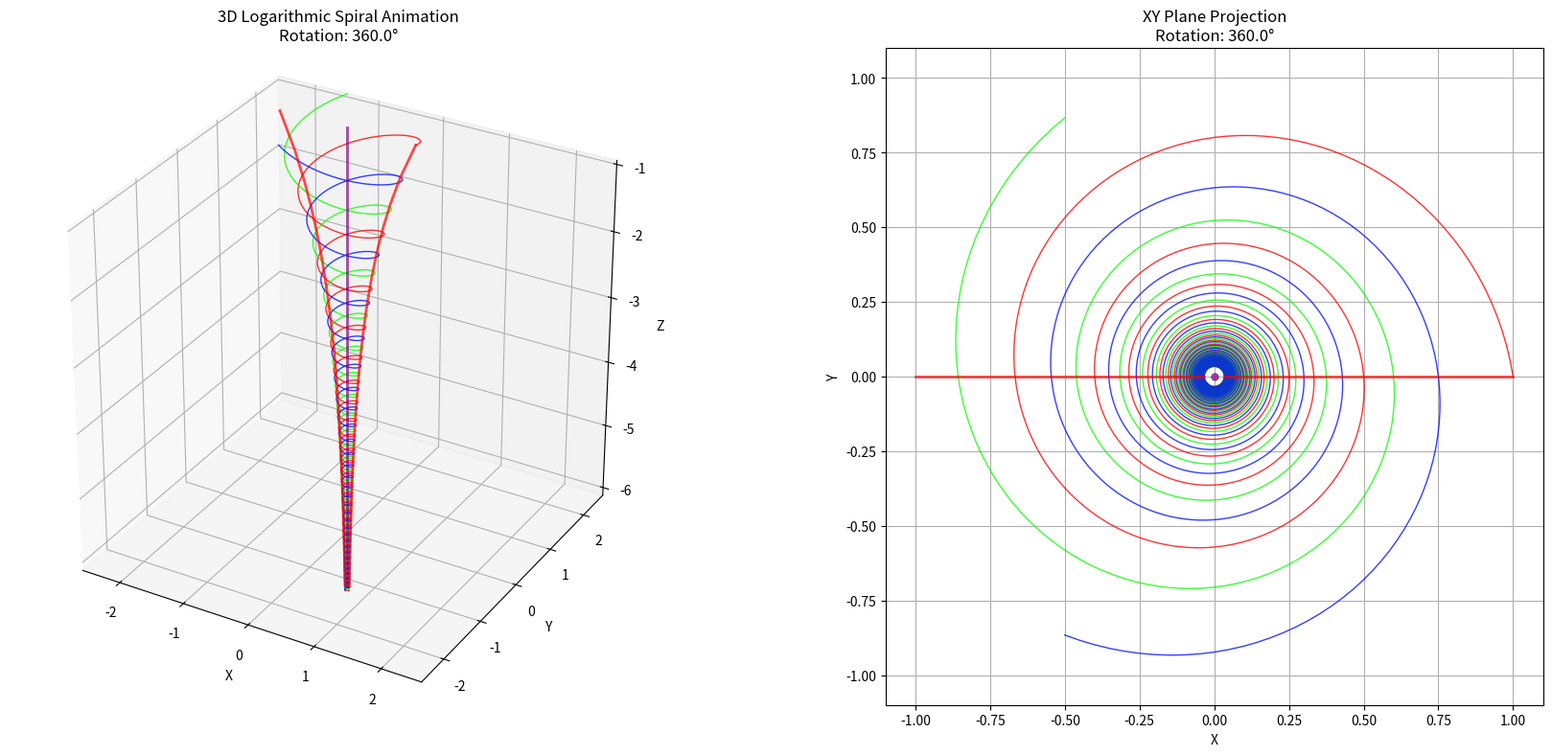

Python code for this plot:
import numpy as np
import matplotlib.pyplot as plt
from mpl_toolkits.mplot3d import Axes3D
from matplotlib.animation import FuncAnimation
import os

# 黄金比例常数
phi = (np.sqrt(5) - 1) / 2
ln_phi = np.log(phi)  # 负值

# 添加旋转、衰减和圆周阵列功能
polar_array = 3  # 圆周阵列数量

# 参数设置
num_bands = 29  # 波段数量
total_points = 120 * num_bands  # 总点数


# 计算z坐标（对数螺旋）
def calculate_z(t):
    return np.log(t) / ln_phi

# 计算半径（与t成反比）
def calculate_radius(t):
    return 1 / t


# 创建连续参数t_total (0 到 2π*num_bands)
t_total = np.linspace(0, 2 * np.pi * num_bands, total_points)

# 存储螺旋线点
spiral_x = []
spiral_y = []
spiral_z = []
t_shape_values = []  # 存储t_shape值用于衰减计算

# 生成连续螺旋线
for t_val in t_total:
    # 确定当前波段索引n和波段内参数t_band
    n = int(t_val // (2 * np.pi))  # 波段索引
    t_band = t_val % (2 * np.pi)  # 波段内参数 (0 到 2π)

    # 计算t_shape（连续变化的t值）
    t_shape = n + 1 + t_band / (2 * np.pi)
    t_shape_values.append(t_shape)

    # 计算z坐标
    z = calculate_z(t_shape)

    # 计算半径（与t_shape成反比）
    r = calculate_radius(t_shape)

    # 计算x和y坐标（围绕z轴的螺旋）
    x = r * np.cos(t_val)
    y = r * np.sin(t_val)

    spiral_x.append(x)
    spiral_y.append(y)
    spiral_z.append(z)

# 转换为numpy数组以提高性能
spiral_x = np.array(spiral_x)
spiral_y = np.array(spiral_y)
spiral_z = np.array(spiral_z)
t_shape_values = np.array(t_shape_values)

# 计算漏斗曲线高度的一半
half_high = (spiral_z.max() + spiral_z.min()) / 2


# 连续对数积分衰减因子
def amp_continuous(t_shape):
    return 1  # 原始螺旋


# 对每条曲线分别应用旋转和衰减
def apply_rotation_and_decay(x_data, y_data, amp_factor, rotation_angles_rad):
    cos_angles = np.cos(rotation_angles_rad)
    sin_angles = np.sin(rotation_angles_rad)

    # 向量化计算旋转
    x_rotated = x_data * cos_angles - y_data * sin_angles
    y_rotated = x_data * sin_angles + y_data * cos_angles

    # 应用衰减
    return x_rotated * amp_factor, y_rotated * amp_factor


# 计算衰减因子
amp_factor = amp_continuous(t_shape_values)

# 创建红色曲线数据
t_red = np.linspace(1, num_bands, 100)
x_red_positive = 1 / t_red
x_red_negative = -1 / t_red
z_red = np.log(t_red) / ln_phi

# 创建图像和子图
fig = plt.figure(figsize=(18, 8))

# 创建3D子图 - 调整视图中心
ax1 = fig.add_subplot(121, projection='3d')
ax1.set_xlabel('X')
ax1.set_ylabel('Y')
ax1.set_zlabel('Z')
ax1.set_title('3D Logarithmic Spiral Animation')
ax1.grid(True)

# 创建2D XY投影子图
ax2 = fig.add_subplot(122)
ax2.set_xlabel('X')
ax2.set_ylabel('Y')
ax2.set_title('XY Plane Projection')
ax2.grid(True)
ax2.set_aspect('equal')  # 保持纵横比相等

# 使用HSV颜色空间生成均匀分布的颜色
colors = plt.cm.hsv(np.linspace(0, 1, polar_array, endpoint=False))

# 创建空的曲线对象用于动画
spiral_lines_3d = []
spiral_lines_2d = []

for i in range(polar_array):
    # 3D子图
    line_3d, = ax1.plot([], [], [], color=colors[i], linewidth=1.0, alpha=0.8)
    spiral_lines_3d.append(line_3d)

    # 2D子图
    line_2d, = ax2.plot([], [], color=colors[i], linewidth=1.0, alpha=0.8)
    spiral_lines_2d.append(line_2d)

# 添加红色曲线（保持原始）到3D图
red_line1, = ax1.plot([], [], [], color='red', linewidth=2, alpha=0.7)
red_line2, = ax1.plot([], [], [], color='red', linewidth=2, alpha=0.7)
purple_line, = ax1.plot([], [], [], color='purple', linewidth=2, alpha=0.7)

# 添加红色曲线到2D图
red_line1_2d, = ax2.plot([], [], color='red', linewidth=2, alpha=0.7)
red_line2_2d, = ax2.plot([], [], color='red', linewidth=2, alpha=0.7)
purple_point, = ax2.plot([0], [0], 'o', color='purple', markersize=5, alpha=0.7)  # 固定为原点

# 计算并设置固定的坐标轴范围
x_min, x_max = spiral_x.min(), spiral_x.max()
y_min, y_max = spiral_y.min(), spiral_y.max()
z_min, z_max = spiral_z.min(), spiral_z.max()

# 使用最大的范围来保持比例 - 将3D图形的范围放大两倍
max_range = max(np.abs(x_min), np.abs(x_max), np.abs(y_min), np.abs(y_max), np.abs(z_min), np.abs(z_max)) * 1.1
max_range_3d = max_range /3  # 缩小3倍

# 设置3D子图的固定范围 - 使用放大后的范围，并调整中心点
ax1.set_xlim(-max_range_3d, max_range_3d)
ax1.set_ylim(-max_range_3d, max_range_3d)
ax1.set_zlim(half_high - max_range_3d, half_high + max_range_3d)  # 以half_high为中心

# 设置3D视角 - 聚焦到(0,0,half_high)
ax1.view_init(elev=30, azim=-60)
ax1.set_box_aspect([1, 1, 1])  # 保持比例

# 设置2D子图固定范围
xy_range = max(np.abs(spiral_x).max(), np.abs(spiral_y).max()) * 1.1
ax2.set_xlim(-xy_range, xy_range)
ax2.set_ylim(-xy_range, xy_range)


# 初始化函数：设置初始数据
def init():
    # 设置初始旋转为0度
    rotation_angles = np.zeros_like(t_total)
    rotation_angles_rad = np.radians(rotation_angles)

    # 应用旋转和衰减到基础曲线
    spiral_x_rot, spiral_y_rot = apply_rotation_and_decay(spiral_x, spiral_y, amp_factor, rotation_angles_rad)

    # 创建所有方向的曲线 - 圆周阵列
    curves = []
    for rotation in range(polar_array):
        angle_deg = rotation * (360 / polar_array)  # 计算每个阵列的旋转角度

        # 应用旋转到已经应用了spiral_deg°旋转和衰减的曲线上
        angle_rad = np.radians(angle_deg)
        cos_angle = np.cos(angle_rad)
        sin_angle = np.sin(angle_rad)

        x_rotated = spiral_x_rot * cos_angle - spiral_y_rot * sin_angle
        y_rotated = spiral_x_rot * sin_angle + spiral_y_rot * cos_angle

        curves.append((x_rotated, y_rotated, spiral_z))

    # 更新3D螺旋线
    for i, (x_curve, y_curve, z_curve) in enumerate(curves):
        spiral_lines_3d[i].set_data(x_curve, y_curve)
        spiral_lines_3d[i].set_3d_properties(z_curve)

    # 更新2D螺旋线
    for i, (x_curve, y_curve, _) in enumerate(curves):
        spiral_lines_2d[i].set_data(x_curve, y_curve)

    # 更新红色曲线（保持原始）
    red_line1.set_data(x_red_positive, np.zeros_like(z_red))
    red_line1.set_3d_properties(z_red)

    red_line2.set_data(x_red_negative, np.zeros_like(z_red))
    red_line2.set_3d_properties(z_red)

    purple_line.set_data(np.zeros_like(z_red), np.zeros_like(z_red))
    purple_line.set_3d_properties(z_red)

    # 更新2D红色曲线
    red_line1_2d.set_data(x_red_positive, np.zeros_like(x_red_positive))
    red_line2_2d.set_data(x_red_negative, np.zeros_like(x_red_negative))

    return spiral_lines_3d + spiral_lines_2d + [red_line1, red_line2, purple_line,
                                                red_line1_2d, red_line2_2d, purple_point]


# 动画更新函数
def update(frame):
    spiral_deg = frame  # 当前旋转度数

    # 应用spiral_deg°连续旋转
    total_rotation_degrees = num_bands * spiral_deg
    rotation_angles = np.linspace(0, total_rotation_degrees, len(t_total))
    rotation_angles_rad = np.radians(rotation_angles)

    # 应用旋转和衰减到基础曲线
    spiral_x_rot, spiral_y_rot = apply_rotation_and_decay(spiral_x, spiral_y, amp_factor, rotation_angles_rad)

    # 创建所有方向的曲线 - 圆周阵列
    curves = []
    for rotation in range(polar_array):
        angle_deg = rotation * (360 / polar_array)  # 计算每个阵列的旋转角度

        # 应用旋转到已经应用了spiral_deg°旋转和衰减的曲线上
        angle_rad = np.radians(angle_deg)
        cos_angle = np.cos(angle_rad)
        sin_angle = np.sin(angle_rad)

        x_rotated = spiral_x_rot * cos_angle - spiral_y_rot * sin_angle
        y_rotated = spiral_x_rot * sin_angle + spiral_y_rot * cos_angle

        curves.append((x_rotated, y_rotated, spiral_z))

    # 更新3D螺旋线
    for i, (x_curve, y_curve, z_curve) in enumerate(curves):
        spiral_lines_3d[i].set_data(x_curve, y_curve)
        spiral_lines_3d[i].set_3d_properties(z_curve)

    # 更新2D螺旋线
    for i, (x_curve, y_curve, _) in enumerate(curves):
        spiral_lines_2d[i].set_data(x_curve, y_curve)

    # 更新标题显示当前旋转度数
    ax1.set_title(f'3D Logarithmic Spiral Animation\nRotation: {spiral_deg:.1f}°')
    ax2.set_title(f'XY Plane Projection\nRotation: {spiral_deg:.1f}°')

    # 强制保持坐标轴范围不变 - 以half_high为中心
    ax1.set_xlim(-max_range_3d, max_range_3d)
    ax1.set_ylim(-max_range_3d, max_range_3d)
    ax1.set_zlim(half_high - max_range_3d, half_high + max_range_3d)

    ax2.set_xlim(-xy_range, xy_range)
    ax2.set_ylim(-xy_range, xy_range)

    return spiral_lines_3d + spiral_lines_2d + [red_line1, red_line2, purple_line,
                                                red_line1_2d, red_line2_2d]


# 创建输出文件夹（如果不存在）
output_folder = "spiral_rotation_frames"
os.makedirs(output_folder, exist_ok=True)

# 定义要保存的帧
frames = np.linspace(0, 360, 9)  # 从0到360度，共9帧
# 在创建图形后，添加以下代码来固定子图布局
fig.subplots_adjust(left=0.05, right=0.95, wspace=0.3)  # 调整左右边距和子图间距

# 在保存PNG的循环中，添加以下代码确保布局不变
for i, frame in enumerate(frames):
    update(frame)
    plt.tight_layout()

    # 强制固定子图位置
    fig.subplots_adjust(left=0.05, right=0.95, wspace=0.3)  # 与上面相同的参数

    filename = os.path.join(output_folder, f'spiral_rotation_frame_{i:03d}.png')
    plt.savefig(filename, dpi=100, bbox_inches='tight')

print("All frames saved successfully!")

# 创建动画（但不显示）
ani = FuncAnimation(fig, update, frames=frames,
                    init_func=init, interval=3, blit=True)

# 显示动画
plt.tight_layout()
plt.show()

# 关闭图形释放内存
plt.close(fig)
